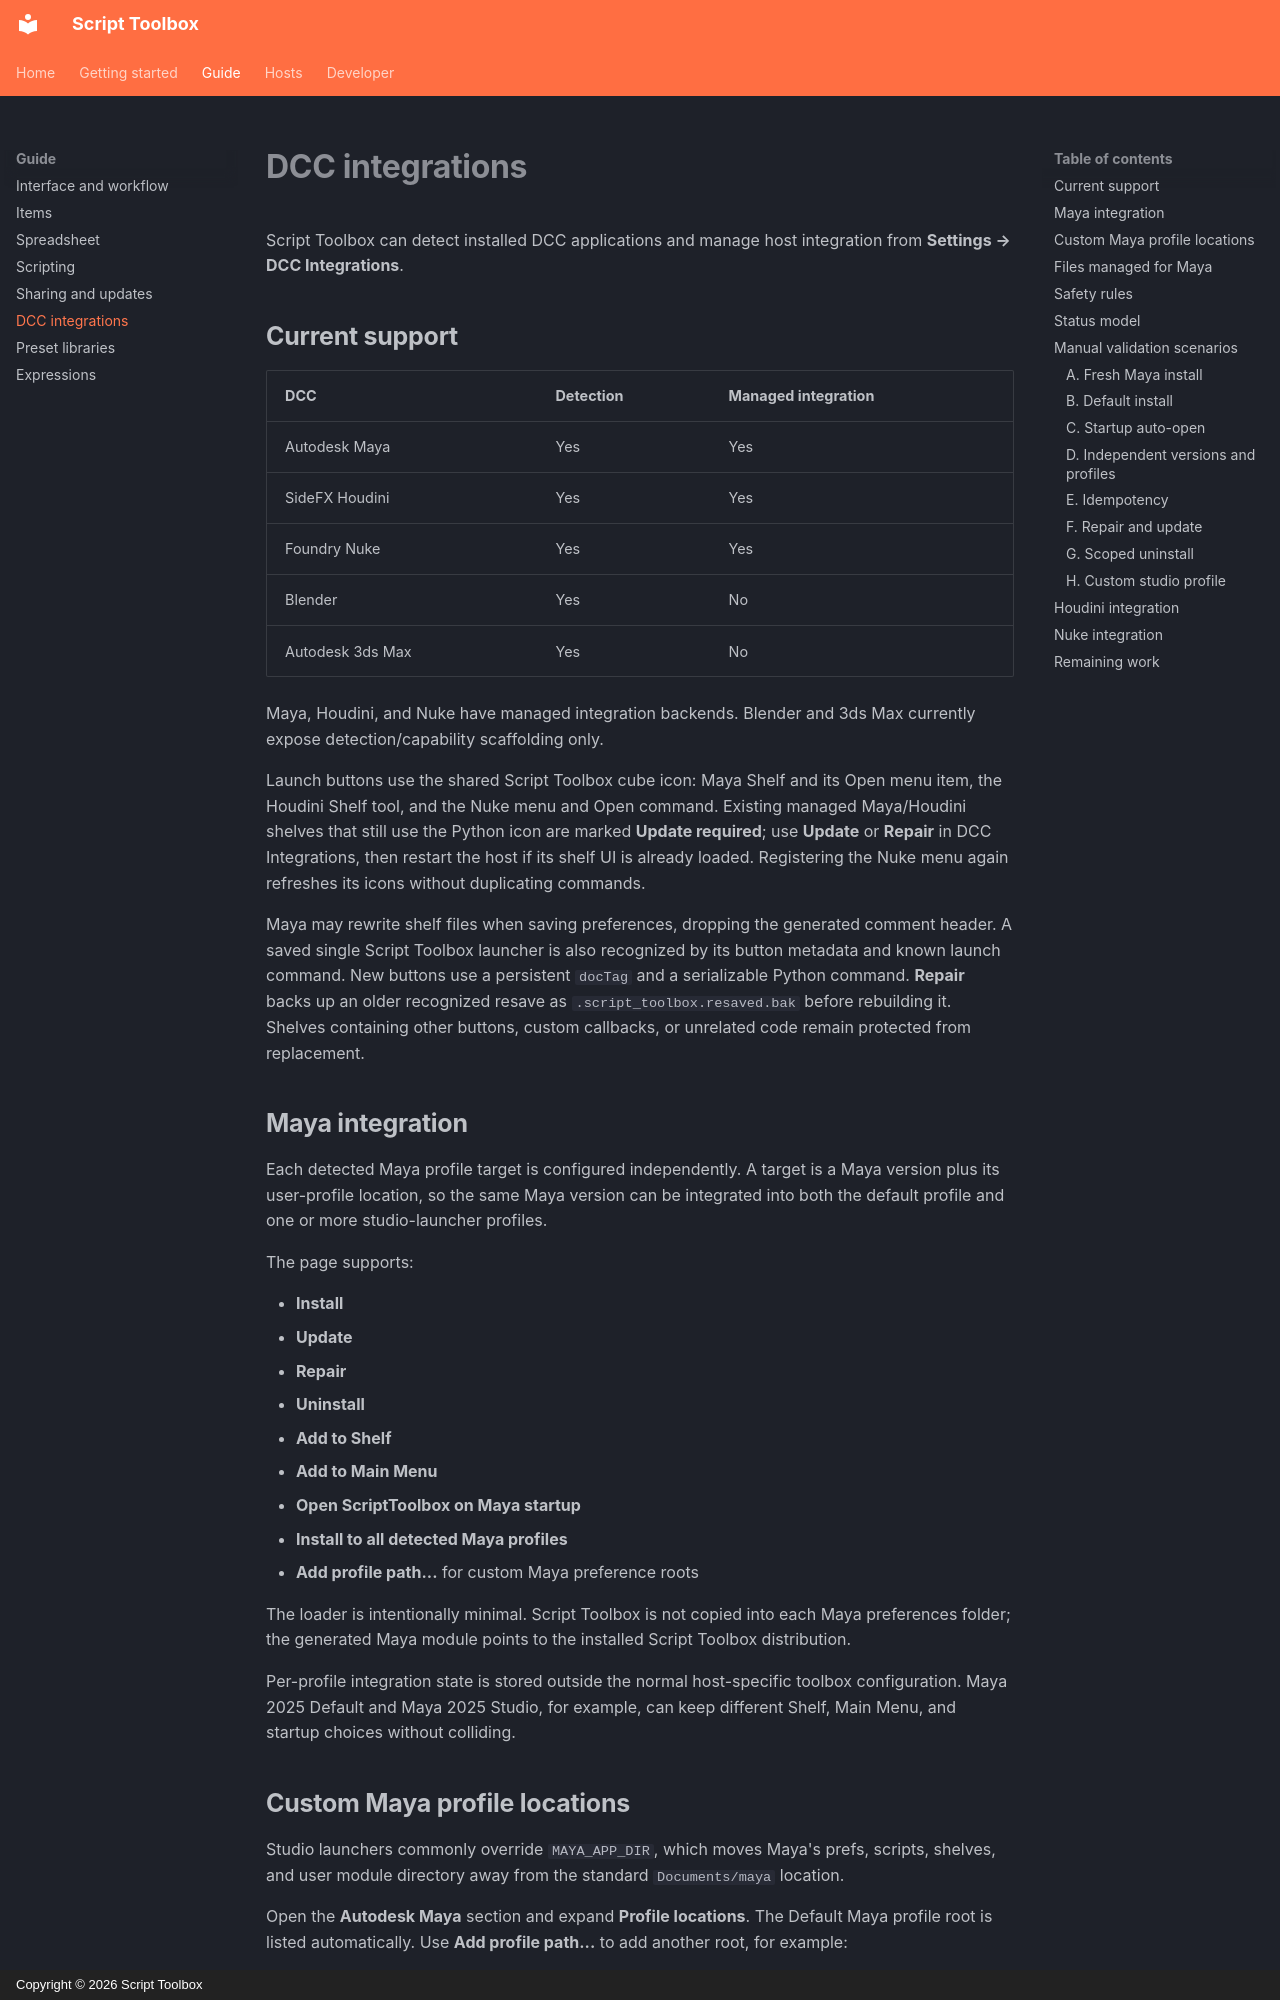

repository: RomanKrike/script-toolbox · page: guide/dcc-integrations/index.html · generator: mkdocs · copyright: Copyright © 2026 Script Toolbox

# DCC integrations

Script Toolbox can detect installed DCC applications and manage host integration from **Settings → DCC Integrations**.

## Current support

| DCC | Detection | Managed integration |
| --- | --- | --- |
| Autodesk Maya | Yes | Yes |
| SideFX Houdini | Yes | Yes |
| Foundry Nuke | Yes | Yes |
| Blender | Yes | No |
| Autodesk 3ds Max | Yes | No |

Maya, Houdini, and Nuke have managed integration backends. Blender and 3ds Max currently expose detection/capability scaffolding only.

Launch buttons use the shared Script Toolbox cube icon: Maya Shelf and its Open
menu item, the Houdini Shelf tool, and the Nuke menu and Open command. Existing
managed Maya/Houdini shelves that still use the Python icon are marked **Update
required**; use **Update** or **Repair** in DCC Integrations, then restart the host
if its shelf UI is already loaded. Registering the Nuke menu again refreshes its
icons without duplicating commands.

Maya may rewrite shelf files when saving preferences, dropping the generated
comment header. A saved single Script Toolbox launcher is also recognized by its
button metadata and known launch command. New buttons use a persistent `docTag`
and a serializable Python command. **Repair** backs up an older recognized resave
as `.script_toolbox.resaved.bak` before rebuilding it. Shelves containing other
buttons, custom callbacks, or unrelated code remain protected from replacement.

## Maya integration

Each detected Maya profile target is configured independently. A target is a Maya version plus its user-profile location, so the same Maya version can be integrated into both the default profile and one or more studio-launcher profiles.

The page supports:

- **Install**
- **Update**
- **Repair**
- **Uninstall**
- **Add to Shelf**
- **Add to Main Menu**
- **Open ScriptToolbox on Maya startup**
- **Install to all detected Maya profiles**
- **Add profile path...** for custom Maya preference roots

The loader is intentionally minimal. Script Toolbox is not copied into each Maya preferences folder; the generated Maya module points to the installed Script Toolbox distribution.

Per-profile integration state is stored outside the normal host-specific toolbox configuration. Maya 2025 Default and Maya 2025 Studio, for example, can keep different Shelf, Main Menu, and startup choices without colliding.
